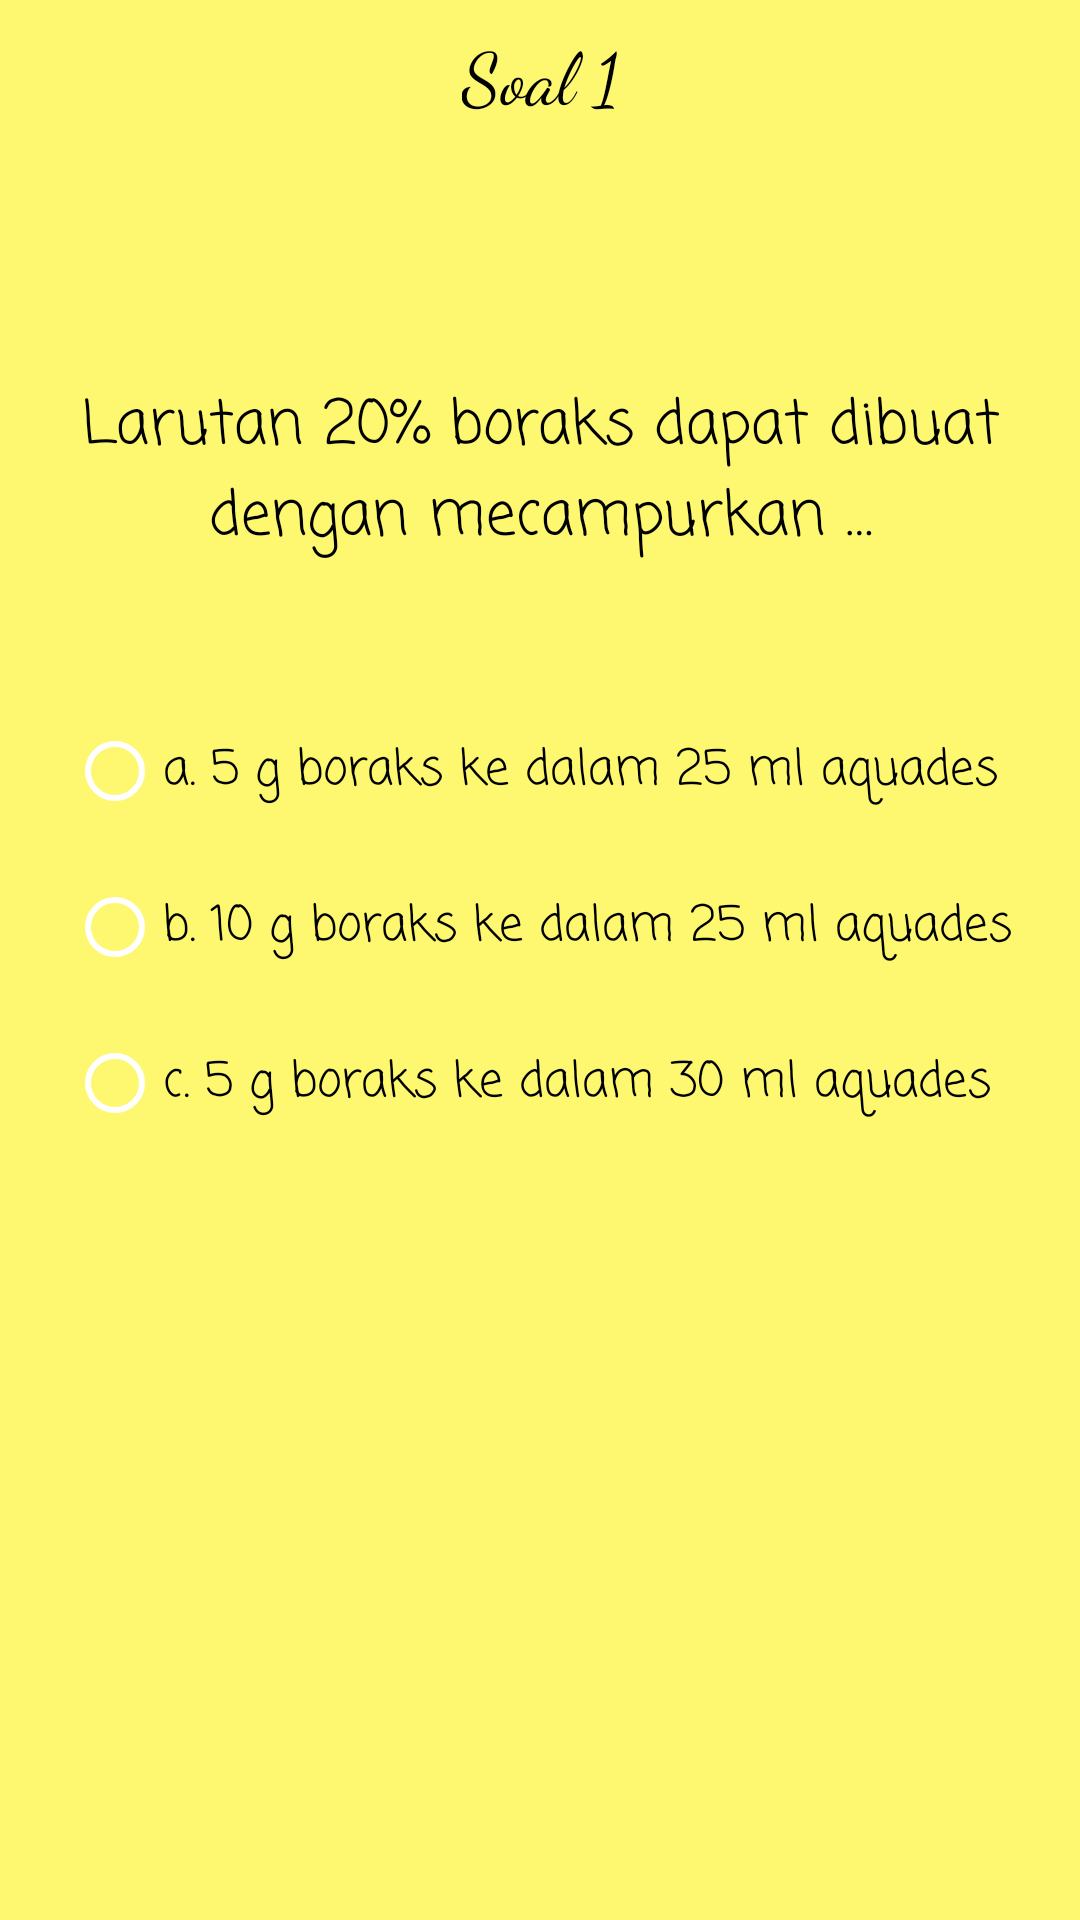

This screen was rendered from an Android layout file. Write that file and the resources it references.
<!-- AndroidManifest.xml: application theme AppTheme -->
<!-- res/layout/tab_soal1.xml -->
<?xml version="1.0" encoding="utf-8"?>
<android.support.constraint.ConstraintLayout xmlns:android="http://schemas.android.com/apk/res/android"
    xmlns:app="http://schemas.android.com/apk/res-auto"
    xmlns:tools="http://schemas.android.com/tools"
    android:layout_width="match_parent"
    android:layout_height="match_parent"
    android:background="@color/backroundSoal">

    <TextView
        android:id="@+id/textView13"
        android:layout_width="wrap_content"
        android:layout_height="wrap_content"
        android:layout_marginBottom="8dp"
        android:layout_marginLeft="8dp"
        android:layout_marginRight="8dp"
        android:layout_marginTop="8dp"
        android:fontFamily="cursive"
        android:text="Soal 1"
        android:textColor="@android:color/background_dark"
        android:textSize="24sp"
        app:layout_constraintBottom_toBottomOf="parent"
        app:layout_constraintHorizontal_bias="0.501"
        app:layout_constraintLeft_toLeftOf="parent"
        app:layout_constraintRight_toRightOf="parent"
        app:layout_constraintTop_toTopOf="parent"
        app:layout_constraintVertical_bias="0.0" />

    <FrameLayout
        android:id="@+id/frameLayout"
        android:layout_width="0dp"
        android:layout_height="wrap_content"
        android:layout_marginBottom="8dp"
        android:layout_marginLeft="16dp"
        android:layout_marginRight="16dp"
        android:layout_marginTop="8dp"
        app:layout_constraintBottom_toBottomOf="parent"
        app:layout_constraintHorizontal_bias="0.0"
        app:layout_constraintLeft_toLeftOf="parent"
        app:layout_constraintRight_toRightOf="parent"
        app:layout_constraintTop_toBottomOf="@+id/textView13"
        app:layout_constraintVertical_bias="0.149">

        <TextView
            android:id="@+id/textView14"
            android:layout_width="wrap_content"
            android:layout_height="wrap_content"
            android:fontFamily="casual"
            android:text="Larutan 20% boraks dapat dibuat dengan mecampurkan …"
            android:textAlignment="center"
            android:textColor="@android:color/background_dark"
            android:textSize="20sp"
            tools:layout_editor_absoluteX="1dp"
            tools:layout_editor_absoluteY="99dp" />
    </FrameLayout>

    <LinearLayout
        android:id="@+id/linearLayout2"
        android:layout_width="wrap_content"
        android:layout_height="wrap_content"
        android:layout_marginBottom="8dp"
        android:layout_marginEnd="8dp"
        android:layout_marginLeft="8dp"
        android:layout_marginRight="8dp"
        android:layout_marginStart="8dp"
        android:layout_marginTop="8dp"
        android:orientation="vertical"
        app:layout_constraintBottom_toBottomOf="parent"
        app:layout_constraintLeft_toLeftOf="parent"
        app:layout_constraintRight_toRightOf="parent"
        app:layout_constraintTop_toBottomOf="@+id/frameLayout"
        app:layout_constraintVertical_bias="0.14999998">

        <RadioGroup
            android:id="@+id/rG"
            android:layout_width="match_parent"
            android:layout_height="match_parent">

            <RadioButton
                android:id="@+id/a"
                android:layout_width="match_parent"
                android:layout_height="wrap_content"
                android:layout_marginBottom="20dp"
                android:layout_weight="1"
                android:buttonTint="@android:color/background_light"
                android:fontFamily="casual"
                android:text="a. 5 g boraks ke dalam 25 ml aquades"
                android:textColor="@android:color/background_dark"
                android:textSize="16sp"
                tools:layout_editor_absoluteX="8dp"
                tools:layout_editor_absoluteY="209dp" />

            <RadioButton
                android:id="@+id/b"
                android:layout_width="match_parent"
                android:layout_height="wrap_content"
                android:layout_marginBottom="20dp"
                android:layout_weight="1"
                android:buttonTint="@android:color/background_light"
                android:fontFamily="casual"
                android:text="b. 10 g boraks ke dalam 25 ml aquades"
                android:textColor="@android:color/background_dark"
                android:textSize="16sp"
                tools:layout_editor_absoluteX="8dp"
                tools:layout_editor_absoluteY="260dp" />

            <RadioButton
                android:id="@+id/c"
                android:layout_width="match_parent"
                android:layout_height="wrap_content"
                android:layout_weight="1"
                android:buttonTint="@android:color/background_light"
                android:fontFamily="casual"
                android:text="c. 5 g boraks ke dalam 30 ml aquades"
                android:textColor="@android:color/background_dark"
                android:textSize="16sp"
                tools:layout_editor_absoluteX="8dp"
                tools:layout_editor_absoluteY="309dp" />

        </RadioGroup>

    </LinearLayout>

</android.support.constraint.ConstraintLayout>
<!-- resources referenced by this layout -->
<resources>
  <color name="backroundSoal">#fdf86f</color>
  <style name="AppTheme" parent="Theme.AppCompat.Light.DarkActionBar">
          
          <item name="colorPrimary">@color/colorPrimary</item>
          <item name="colorPrimaryDark">@color/colorPrimaryDark</item>
          <item name="colorAccent">@color/colorAccent</item>
      </style>
  <color name="colorPrimary">#80cecb</color>
  <color name="colorPrimaryDark">#62d4d0</color>
  <color name="colorAccent">#83e4e1</color>
</resources>
